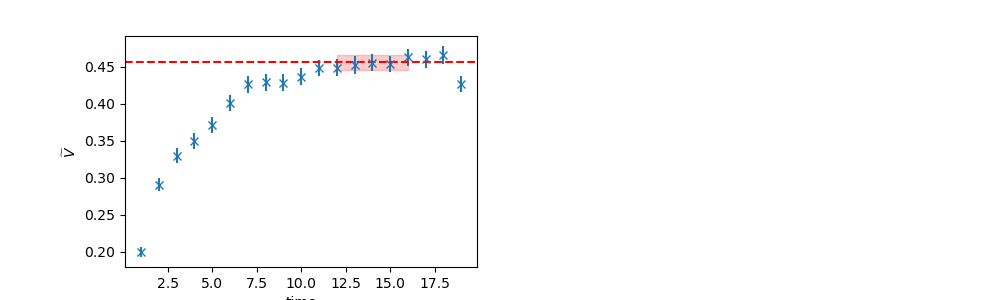

The data file committed next to this chart (first rows):
	EffectiveMass	Error	RegUp	RegLow
0	0.4561	0.00963	17	12
